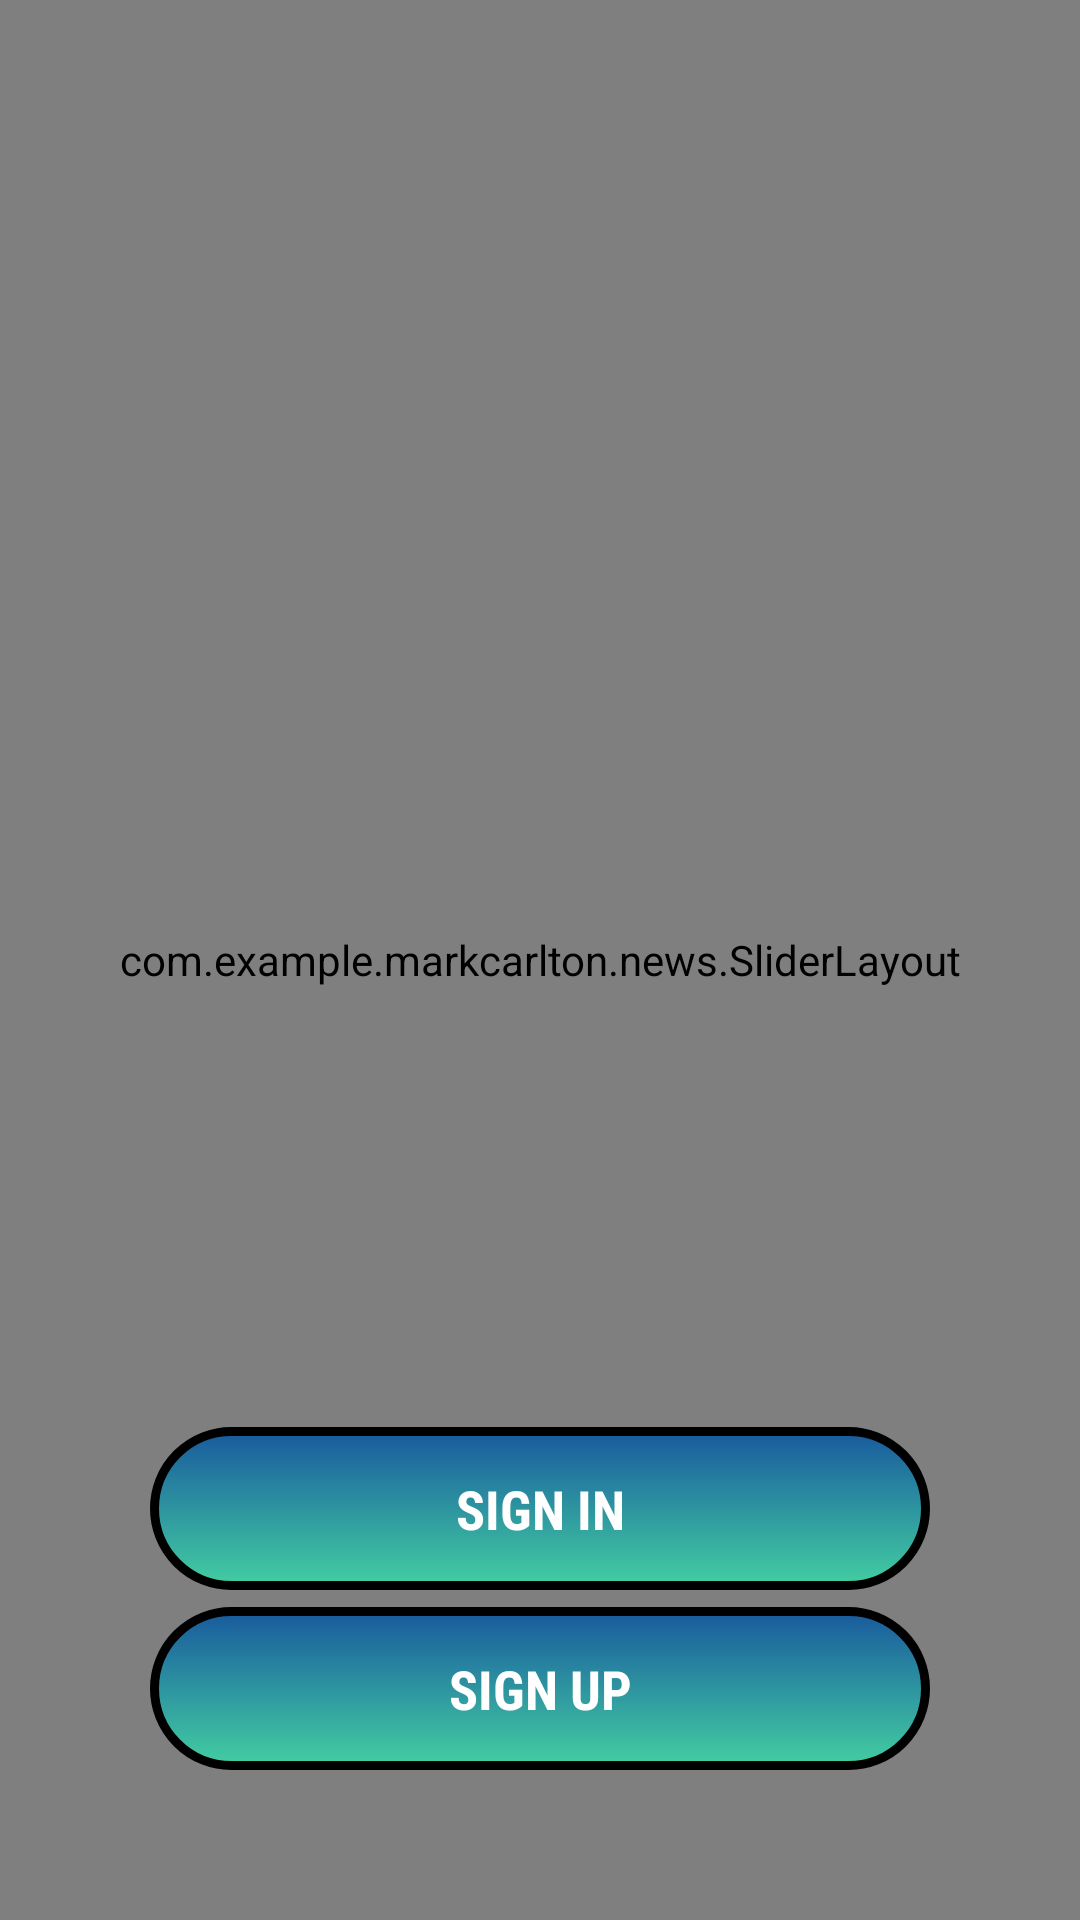

Layout XML and referenced resources for this Android screen:
<!-- AndroidManifest.xml: application theme AppTheme -->
<!-- res/layout/activity_welcome.xml -->
<?xml version="1.0" encoding="utf-8"?>
<RelativeLayout xmlns:android="http://schemas.android.com/apk/res/android"
    xmlns:custom="http://schemas.android.com/apk/res-auto"
    android:layout_width="match_parent"
    android:layout_height="match_parent"
    android:background="#fff">

    <FrameLayout
        android:layout_width="match_parent"
        android:layout_height="match_parent">

        <com.example.markcarlton.news.SliderLayout
            android:id="@+id/slider"
            custom:indicator_visibility="visible"
            android:layout_width="match_parent"
            custom:auto_cycle="true"
            custom:pager_animation_span="1000"
            android:layout_height="match_parent"
            style="@style/AlertDialog.AppCompat.Light">

        </com.example.markcarlton.news.SliderLayout>


        <TextView
            android:id="@+id/btregister"
            android:layout_width="match_parent"
            android:layout_height="wrap_content"
            android:layout_gravity="bottom"
            android:layout_marginBottom="50dp"
            android:layout_marginLeft="50dp"
            android:layout_marginRight="50dp"
            android:background="@drawable/welcomedrawable"
            android:gravity="center"
            android:padding="15dp"
            android:textAllCaps="true"
            android:text="Sign Up"
            android:textColor="#fff"
            android:fontFamily="sans-serif-condensed"
            android:textSize="18sp"
            android:textStyle="bold" />

        <TextView
            android:id="@+id/btlogin"
            android:layout_width="match_parent"
            android:layout_height="wrap_content"
            android:layout_gravity="bottom"
            android:layout_marginBottom="110dp"
            android:layout_marginLeft="50dp"
            android:layout_marginRight="50dp"
            android:background="@drawable/welcomedrawable"
            android:gravity="center"
            android:textAllCaps="true"
            android:padding="15dp"
            android:text="Sign In"
            android:textColor="#fff"
            android:fontFamily="sans-serif-condensed"
            android:textSize="18sp"
            android:textStyle="bold" />



    </FrameLayout>



</RelativeLayout>
<!-- resources referenced by this layout -->
<resources>
  <!-- drawable welcomedrawable (drawable) -->
  <?xml version="1.0" encoding="utf-8"?>
  <shape
      xmlns:android="http://schemas.android.com/apk/res/android"
      android:thickness="0dp"
      android:shape="rectangle">
  
      <stroke
          android:width="3dp" />
  
      <corners
          android:radius="100dp"/>
  
      <gradient
          android:type="linear"
          android:endColor="#185A9D"
          android:startColor="#43CEA2"
          android:angle="90"/>
  
  </shape>
  <style name="AppTheme" parent="Theme.AppCompat">
          
          <item name="colorPrimary">@color/colorPrimary</item>
          <item name="colorPrimaryDark">@color/colorPrimaryDark</item>
          <item name="colorAccent">@color/holo_brightblue</item>
          <item name="android:colorBackground">@color/colortext</item>
          <item name="android:textColorPrimary">@android:color/black</item>
      </style>
  <color name="colorPrimary">#14a895</color>
  <color name="colorPrimaryDark">#303F9F</color>
  <color name="holo_brightblue">#00ddff</color>
  <color name="colortext">#e1e5ee</color>
</resources>
